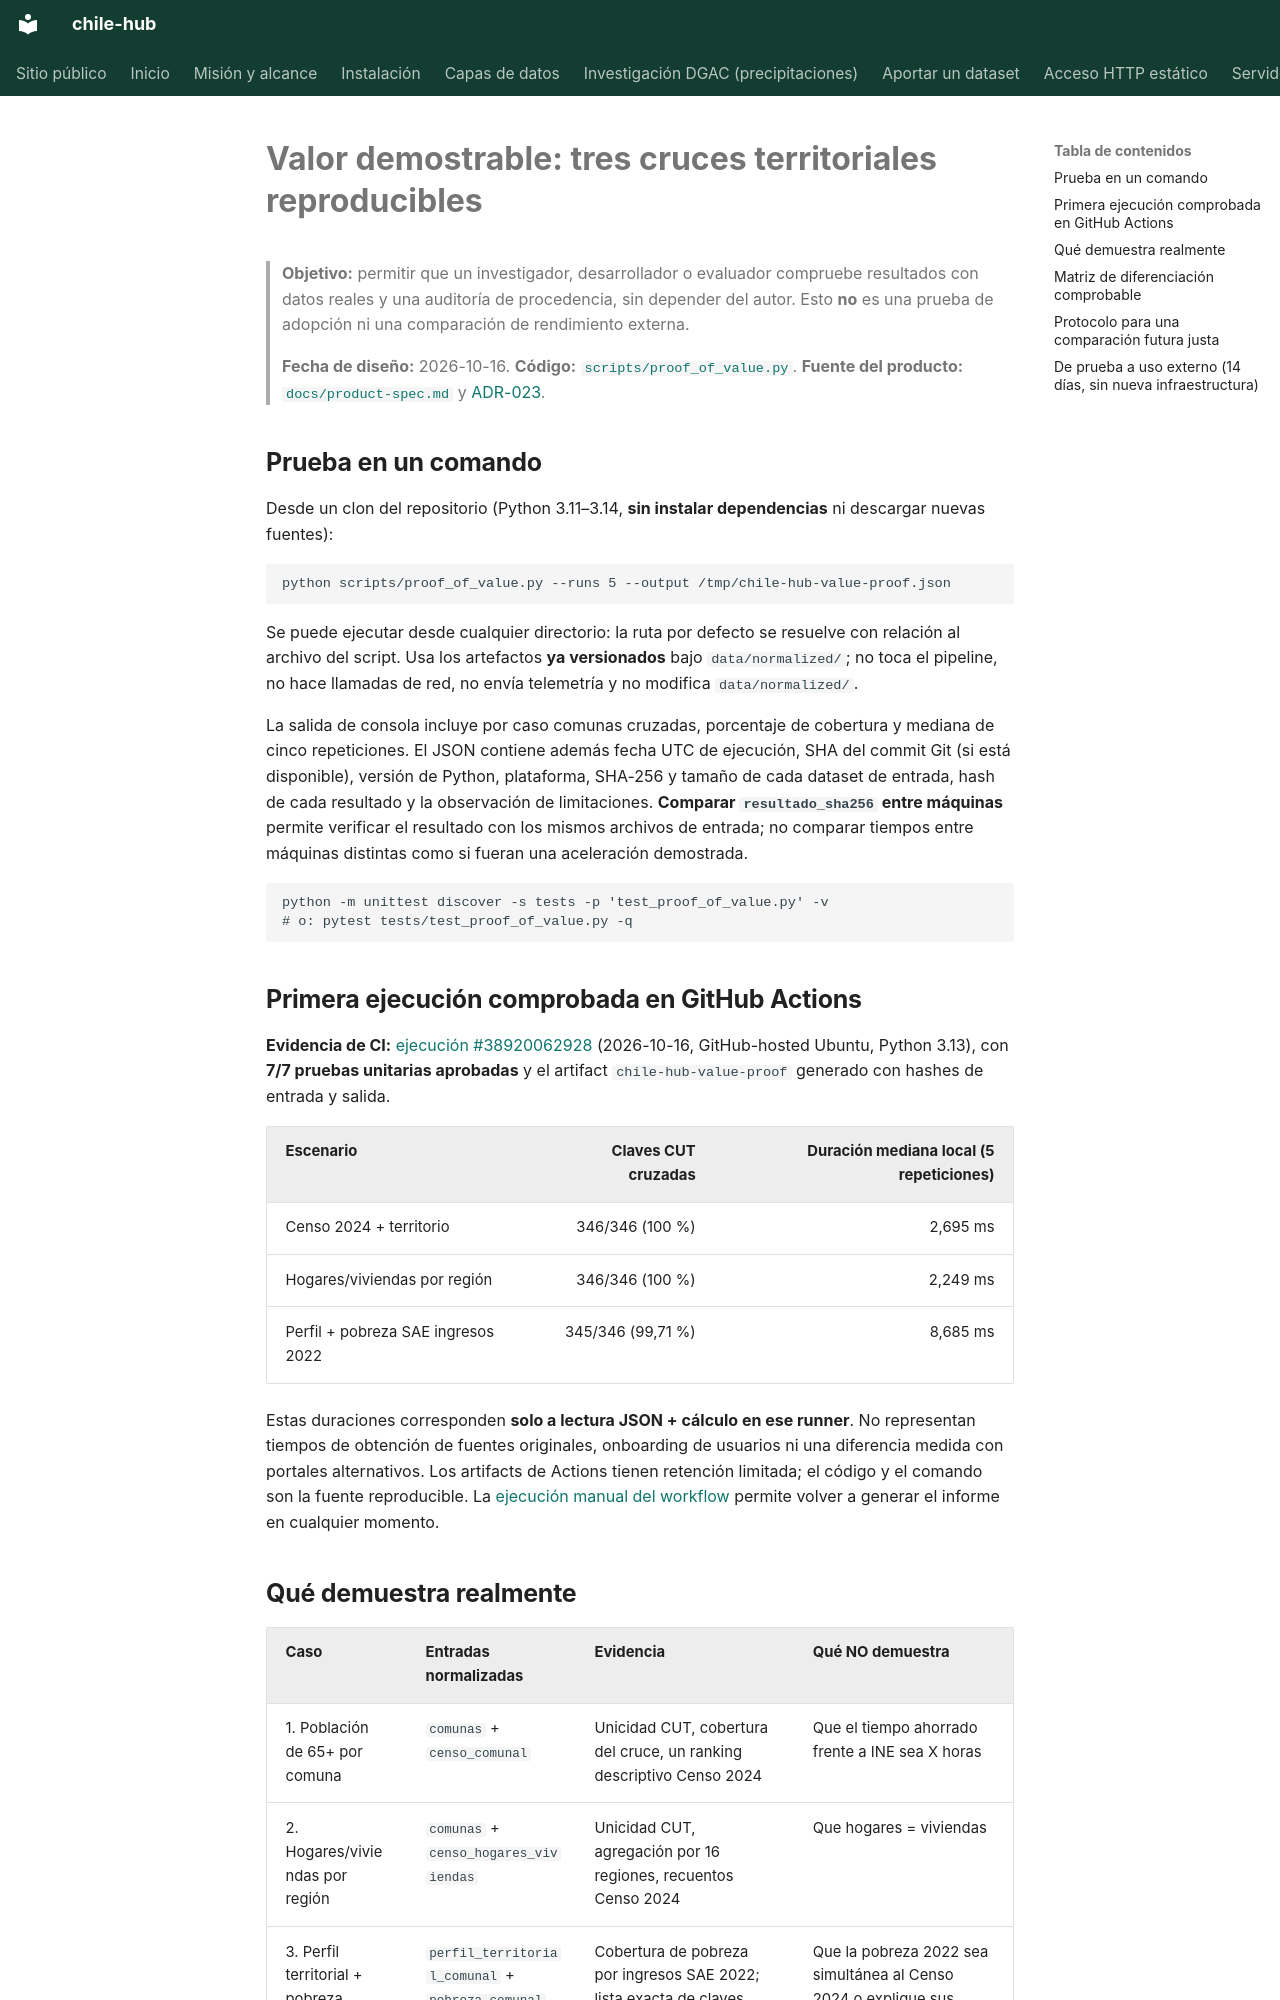

repository: cortega26/chile-hub · page: proof-of-value/index.html · generator: mkdocs

# Valor demostrable: tres cruces territoriales reproducibles

> **Objetivo:** permitir que un investigador, desarrollador o evaluador compruebe
> resultados con datos reales y una auditoría de procedencia, sin depender del autor.
> Esto **no** es una prueba de adopción ni una comparación de rendimiento externa.
>
> **Fecha de diseño:** 2026-10-16. **Código:** [`scripts/proof_of_value.py`](../scripts/proof_of_value.py).
> **Fuente del producto:** [`docs/product-spec.md`](product-spec.md) y
> [ADR-023](adr/ADR-023-posicionamiento-ultima-milla-no-portal.md).

## Prueba en un comando

Desde un clon del repositorio (Python 3.11–3.14, **sin instalar dependencias**
ni descargar nuevas fuentes):

```bash
python scripts/proof_of_value.py --runs 5 --output /tmp/chile-hub-value-proof.json
```

Se puede ejecutar desde cualquier directorio: la ruta por defecto se resuelve
con relación al archivo del script. Usa los artefactos **ya versionados** bajo
`data/normalized/`; no toca el pipeline, no hace llamadas de red, no envía
telemetría y no modifica `data/normalized/`.

La salida de consola incluye por caso comunas cruzadas, porcentaje de cobertura
y mediana de cinco repeticiones. El JSON contiene además fecha UTC de ejecución,
SHA del commit Git (si está disponible), versión de Python, plataforma, SHA-256 y
tamaño de cada dataset de entrada, hash de cada resultado y la observación de
limitaciones. **Comparar `resultado_sha256` entre máquinas** permite verificar
el resultado con los mismos archivos de entrada; no comparar tiempos entre
máquinas distintas como si fueran una aceleración demostrada.

```bash
python -m unittest discover -s tests -p 'test_proof_of_value.py' -v
# o: pytest tests/test_proof_of_value.py -q
```

## Primera ejecución comprobada en GitHub Actions

**Evidencia de CI:** [ejecución #38920062928](https://github.com/cortega26/chile-hub/actions/runs/38920062928)
(2026-10-16, GitHub-hosted Ubuntu, Python 3.13), con **7/7 pruebas
unitarias aprobadas** y el artifact `chile-hub-value-proof` generado con
hashes de entrada y salida.

| Escenario | Claves CUT cruzadas | Duración mediana local (5 repeticiones) |
|:---|---:|---:|
| Censo 2024 + territorio | 346/346 (100 %) | 2,695 ms |
| Hogares/viviendas por región | 346/346 (100 %) | 2,249 ms |
| Perfil + pobreza SAE ingresos 2022 | 345/346 (99,71 %) | 8,685 ms |

Estas duraciones corresponden **solo a lectura JSON + cálculo en ese runner**.
No representan tiempos de obtención de fuentes originales, onboarding de
usuarios ni una diferencia medida con portales alternativos. Los artifacts
de Actions tienen retención limitada; el código y el comando son la fuente
reproducible. La [ejecución manual del workflow](https://github.com/cortega26/chile-hub/actions/workflows/value-proof.yml)
permite volver a generar el informe en cualquier momento.
